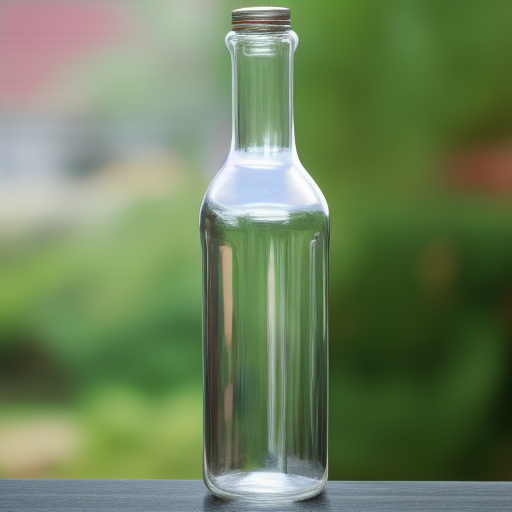
Generation parameters embedded in this image by AUTOMATIC1111 Stable Diffusion web UI or a fork of it (Forge, ...) (PNG 'parameters' text chunk):
a clear glass bottle with a long neck and a cap
Steps: 30, Sampler: Euler a, CFG scale: 7, Seed: 774370323, Size: 512x512, Model hash: 9bdb4e5d